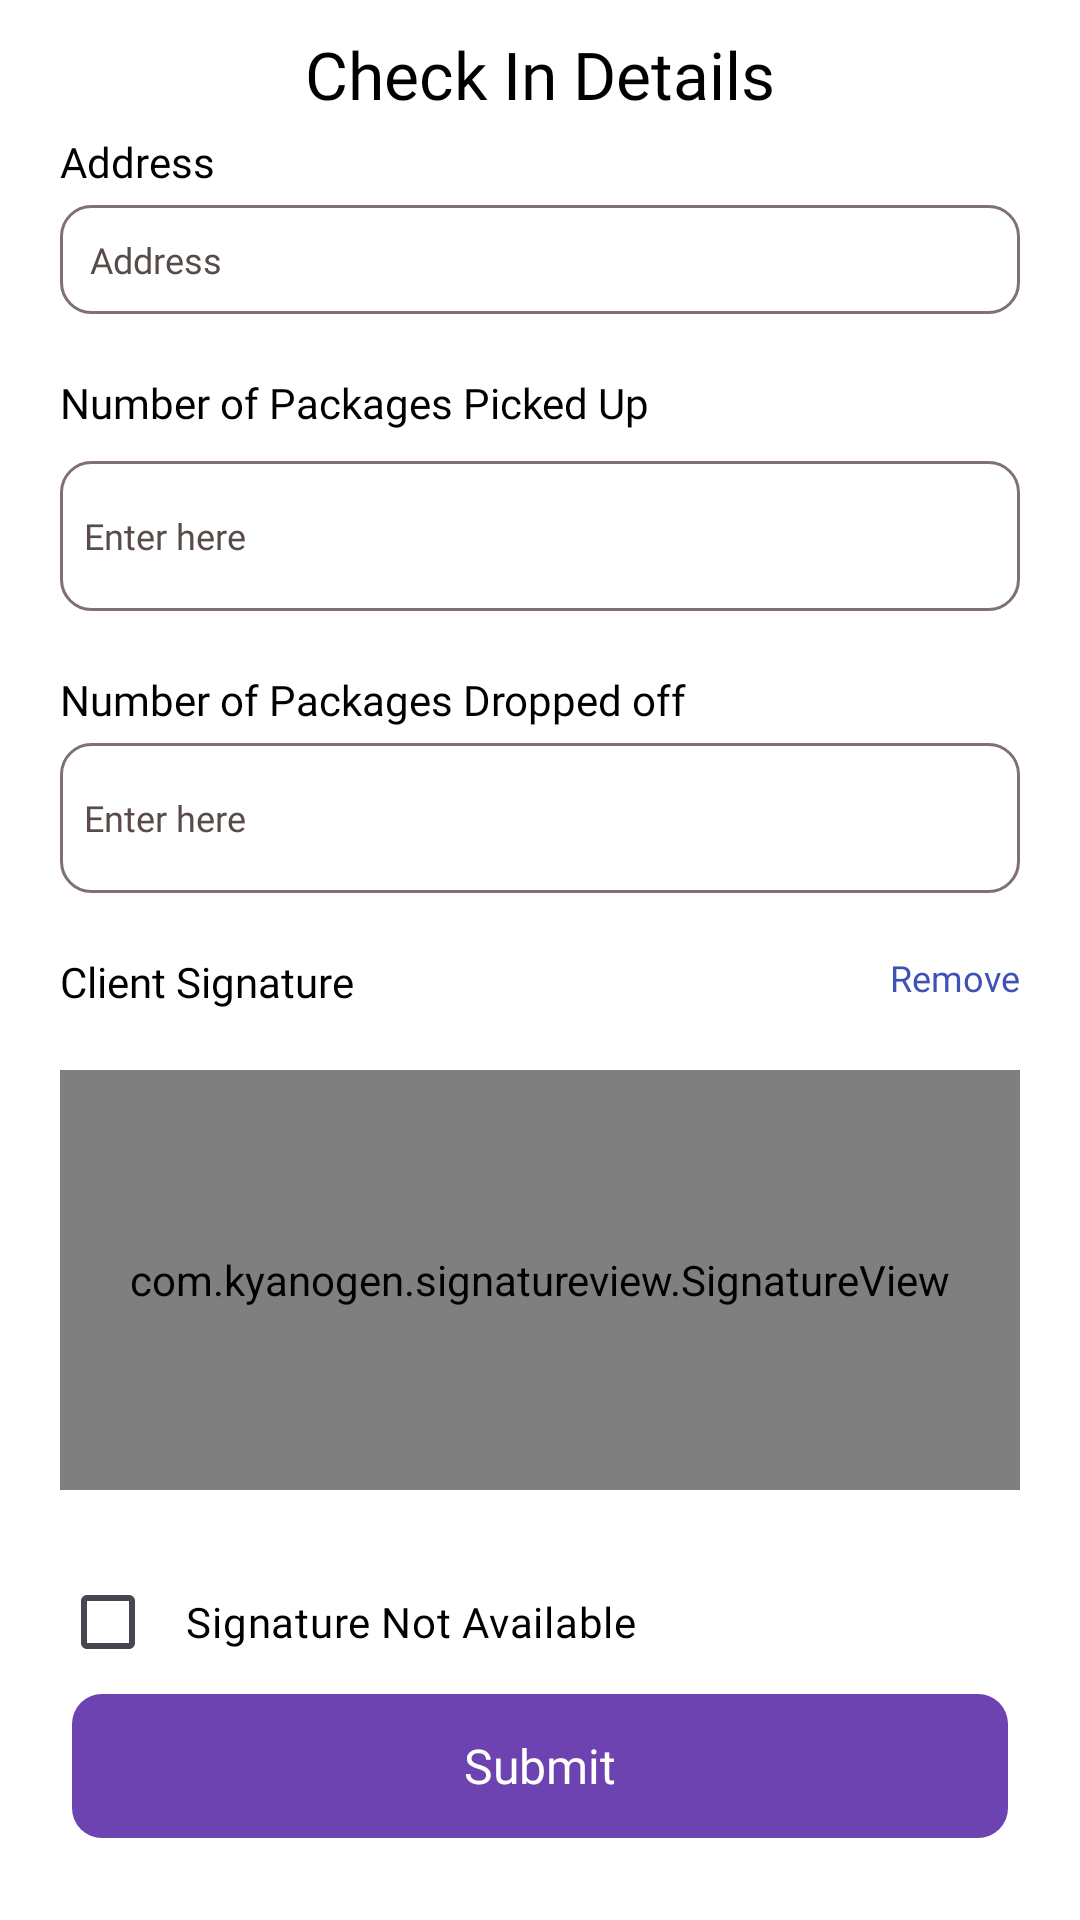

Layout XML and referenced resources for this Android screen:
<!-- AndroidManifest.xml: application theme Theme.CourierApp -->
<!-- res/layout/checks_details.xml -->
<?xml version="1.0" encoding="utf-8"?>
<ScrollView xmlns:android="http://schemas.android.com/apk/res/android"
    android:layout_width="match_parent"
    android:background="@color/white"
    android:layout_height="match_parent">

    <RelativeLayout
        android:layout_width="match_parent"
        android:layout_height="wrap_content">

        <LinearLayout
            android:layout_width="match_parent"
            android:layout_height="wrap_content"
            android:orientation="vertical">

            <TextView
                android:id="@+id/title"
                android:layout_width="match_parent"
                android:layout_height="wrap_content"
                android:layout_gravity="center"
                android:layout_marginTop="10dp"
                android:fontFamily="@font/poppins_bolditalic"
                android:gravity="center"
                android:text="@string/check_in_details"
                android:textColor="@color/black"
                android:textSize="22dp" />

            <TextView
                android:layout_width="match_parent"
                android:layout_height="wrap_content"
                android:layout_marginStart="20dp"
                android:layout_marginTop="5dp"
                android:fontFamily="@font/poppins_bold"
                android:text="@string/adress"
                android:textColor="@color/black"
                android:textSize="14dp" />

            <EditText
                android:id="@+id/editTxtName"
                android:layout_width="match_parent"
                android:layout_height="wrap_content"
                android:layout_marginLeft="20dp"
                android:layout_marginTop="5dp"
                android:layout_marginRight="20dp"
                android:layout_marginBottom="20dp"
                android:textColor="@color/black"
                android:textColorHint="@color/grey"
                android:textSize="12dp"
                android:background="@drawable/stroke_bg"
                android:fontFamily="@font/poppins_medium"
                android:hint="@string/adress"
                android:padding="10dp"

                />

            <TextView

                android:layout_width="match_parent"
                android:layout_height="wrap_content"
                android:layout_marginStart="20dp"
                android:fontFamily="@font/poppins_bold"
                android:text="@string/no_of_package_picked_up"
                android:textColor="@color/black"

                android:textSize="14dp" />

            <EditText
                android:id="@+id/editTextBox"
                android:layout_width="match_parent"
                android:textSize="12dp"

                android:layout_height="50dp"
                android:layout_marginLeft="20dp"
                android:layout_marginTop="10dp"
                android:layout_marginRight="20dp"
                android:layout_marginBottom="20dp"
                android:background="@drawable/stroke_bg"
                android:fontFamily="@font/poppins_medium"
                android:textColor="@color/black"
                android:textColorHint="@color/grey"

                android:hint="@string/enter_here"
                android:inputType="number"
                android:padding="8dp" />

            <TextView

                android:layout_width="match_parent"
                android:layout_height="wrap_content"
                android:layout_marginStart="20dp"
                android:fontFamily="@font/poppins_bold"
                android:text="@string/no_of_package_dropped_off"
                android:textColor="@color/black"

                android:textSize="14dp" />

            <EditText
                android:id="@+id/editTextdropoff"
                android:layout_width="match_parent"
                android:textSize="12dp"

                android:layout_height="50dp"
                android:layout_marginLeft="20dp"
                android:layout_marginTop="5dp"
                android:layout_marginRight="20dp"
                android:layout_marginBottom="20dp"
                android:background="@drawable/stroke_bg"
                android:fontFamily="@font/poppins_medium"
                android:hint="@string/enter_here"
                android:inputType="number"

                android:textColor="@color/black"
                android:textColorHint="@color/grey"
                android:padding="8dp" />

            <RelativeLayout
                android:layout_width="wrap_content"
                android:layout_height="wrap_content">

                <TextView
                    android:layout_width="match_parent"
                    android:layout_height="wrap_content"
                    android:layout_marginStart="20dp"
                    android:fontFamily="@font/poppins_bold"
                    android:text="@string/signature_here"
                    android:textColor="@color/black"
                    android:textSize="14dp" />

                <TextView
                    android:id="@+id/remove"
                    android:layout_width="wrap_content"
                    android:layout_height="wrap_content"
                    android:layout_alignParentEnd="true"
                    android:layout_marginStart="20dp"
                    android:layout_marginEnd="20dp"
                    android:fontFamily="@font/poppins_medium"
                    android:text="Remove"
                    android:textColor="#3F51B5"
                    android:textSize="12dp" />
            </RelativeLayout>


            <com.kyanogen.signatureview.SignatureView xmlns:sign="http://schemas.android.com/apk/res-auto"
                android:id="@+id/signature_view"
                android:layout_width="match_parent"
                android:layout_height="140dp"
                android:layout_margin="20dp"
                sign:backgroundColor="#F8F7F7"
                sign:enableSignature="true"
                android:padding="5dp"
                sign:penColor="#000"
                sign:penSize="5dp" />
            <CheckBox
                android:id="@+id/not_available"
                android:layout_width="wrap_content"
                android:layout_height="wrap_content"
                android:layout_marginLeft="20dp"
                android:fontFamily="@font/poppins_medium"
                android:paddingLeft="10dp"
                android:text="@string/not_available"
                android:textColor="@color/black" />
            <TextView
                android:id="@+id/buttonSubmit"
                android:layout_width="match_parent"
                android:layout_height="48dp"
                android:layout_centerHorizontal="true"
                android:layout_gravity="center"
                android:layout_marginLeft="24dp"
                android:layout_marginRight="24dp"
                android:layout_marginBottom="5dp"
                android:textSize="16dp"

                android:layout_weight="1"
                android:background="@drawable/btn_bg"
                android:fontFamily="@font/poppins_bold"
                android:gravity="center"
                android:text="@string/submit"
                android:textColor="@color/white"
                />




        </LinearLayout>
    </RelativeLayout>

</ScrollView>


    
    
    
    
    


    
<!-- resources referenced by this layout -->
<resources>
  <color name="black">#FF000000</color>
  <color name="grey">#5A4B4B</color>
  <color name="white">#FFFFFFFF</color>
  <!-- drawable btn_bg (drawable) -->
  <?xml version="1.0" encoding="utf-8"?>
  <shape xmlns:android="http://schemas.android.com/apk/res/android">
  <solid
      android:color="@color/app_color"
      />
      <corners
          android:radius="10dp"
          />
  </shape>
  <!-- drawable stroke_bg (drawable) -->
  <?xml version="1.0" encoding="utf-8"?>
  <shape xmlns:android="http://schemas.android.com/apk/res/android">
      <stroke
          android:width="1dp"
          android:color="#807171" />
      <corners android:radius="10dp" />
  </shape>
  <string name="adress">Address</string>
  <string name="check_in_details">Check In Details</string>
  <string name="enter_here">Enter here</string>
  <string name="no_of_package_dropped_off">Number of Packages Dropped off</string>
  <string name="no_of_package_picked_up">Number of Packages Picked Up</string>
  <string name="not_available">Signature Not Available</string>
  <string name="signature_here">Client Signature</string>
  <string name="submit">Submit</string>
  <style name="Theme.CourierApp" parent="Base.Theme.CourierApp" />
  <color name="app_color">#6D42B1</color>
  <style name="Base.Theme.CourierApp" parent="Theme.Material3.DayNight.NoActionBar">
          
           <item name="colorPrimary">#6D42B1</item>
      </style>
</resources>
